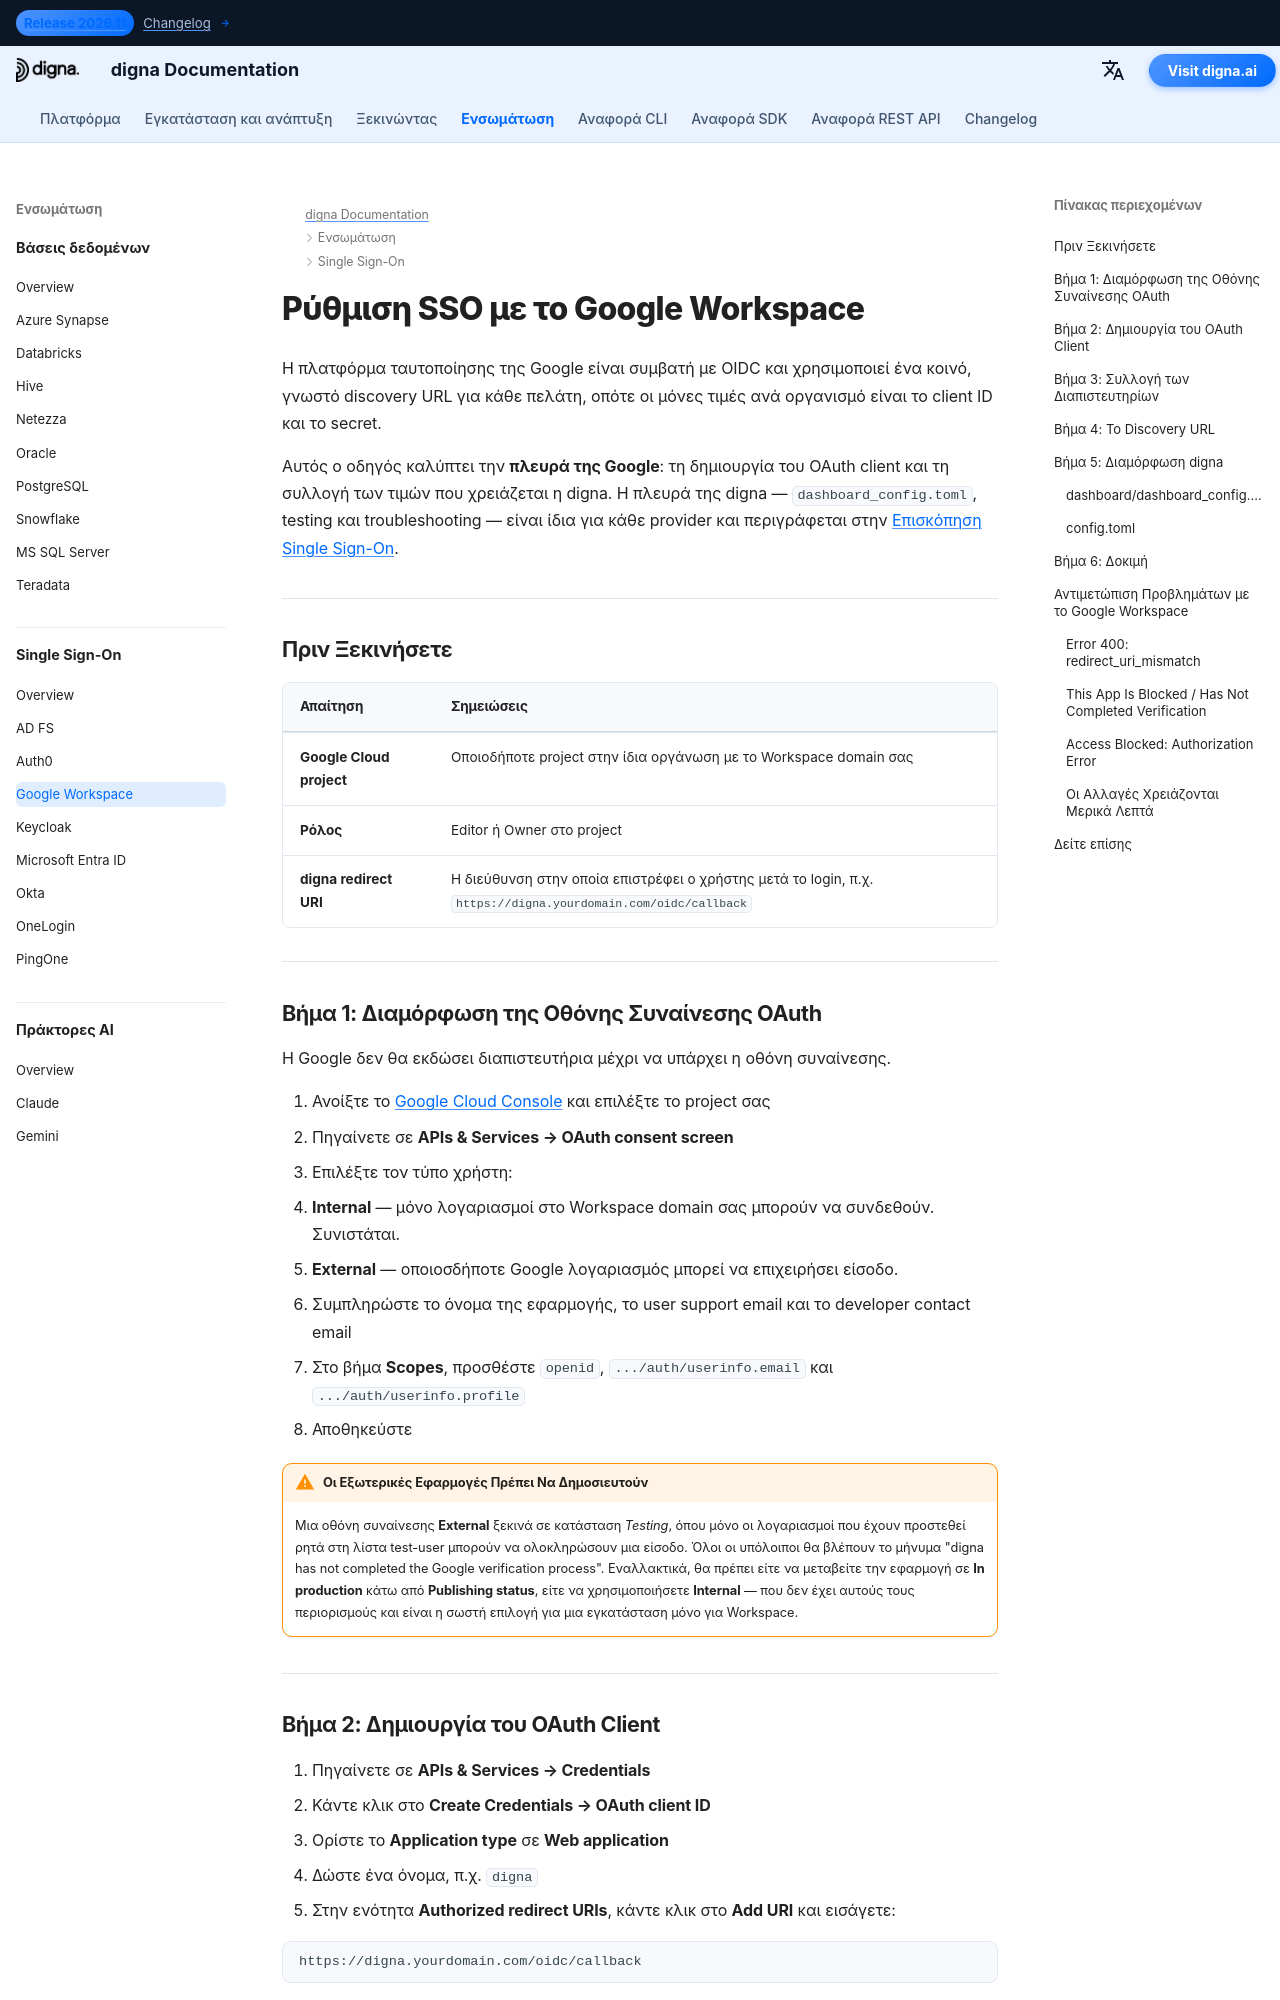

repository: dignaai/digna-docs · page: el/sso/google_workspace_sso_guide/index.html · generator: mkdocs

---
title: Google Workspace SSO – Ενοποίηση Single Sign-On | Τεκμηρίωση digna
description: Διαμορφώστε το Single Sign-On για την digna με το Google Workspace χρησιμοποιώντας το OpenID Connect — οθόνη συναίνεσης OAuth, OAuth client ID, εξουσιοδοτημένα redirect URIs και η αντίστοιχη διαμόρφωση digna.
image: /assets/logo_square.png
keywords: digna sso, google workspace sso, google oidc, oauth consent screen, openid connect, enterprise authentication
---

# Ρύθμιση SSO με το Google Workspace

Η πλατφόρμα ταυτοποίησης της Google είναι συμβατή με OIDC και χρησιμοποιεί ένα κοινό, γνωστό discovery URL για κάθε πελάτη, οπότε οι μόνες τιμές ανά οργανισμό είναι το client ID και το secret.

Αυτός ο οδηγός καλύπτει την **πλευρά της Google**: τη δημιουργία του OAuth client και τη συλλογή των τιμών που χρειάζεται η digna. Η πλευρά της digna — `dashboard_config.toml`, testing και troubleshooting — είναι ίδια για κάθε provider και περιγράφεται στην [Επισκόπηση Single Sign-On](overview.md).

---

## Πριν Ξεκινήσετε

| Απαίτηση | Σημειώσεις |
|---|---|
| **Google Cloud project** | Οποιοδήποτε project στην ίδια οργάνωση με το Workspace domain σας |
| **Ρόλος** | Editor ή Owner στο project |
| **digna redirect URI** | Η διεύθυνση στην οποία επιστρέφει ο χρήστης μετά το login, π.χ. `https://digna.yourdomain.com/oidc/callback` |

---
